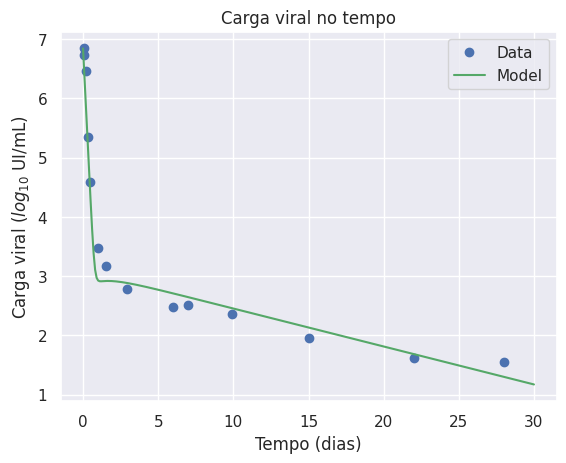

This chart was generated by the following Python code:
import matplotlib.pyplot as plt

from scipy.integrate import odeint
from scipy.spatial import distance
from scipy.interpolate import InterpolatedUnivariateSpline

import numpy as np

import seaborn as sns

import os

sns.set()

def dinamica_Extracelular(y, t, beta, delta, epsilon, p, c, k):
    
    # inicializa com zeros
    dy = np.zeros(4)
    
    # equacoes: y[0] = T, y[1] = I, y[2] = E, y[3] = V

    dy[0] = - beta*y[3]*y[0]
    dy[1] = k*y[2] - delta*y[1]
    dy[2] = beta*y[3]*y[0] - k*y[2]
    dy[3] = (1 - epsilon)*p*y[1] - c*y[3]  

    return dy

def plot(t_pts, solve):
    
    v = solve[:,3]
    log_v = np.log10(v)
    plt.plot(t_pts, log_v, '-g')
    plt.title("Carga viral no tempo")
    plt.ylabel("Carga viral ($log_{10}$ UI/mL)")
    plt.xlabel("Tempo (dias)")
    plt.legend(["Data", "Model"])

    
def solver(delta, epsilon, p, c, k, V0, days):
    
    # passo
    h = 0.1
    # Dias simulados
    t_range = np.linspace(0, days, int(days/h))

    # condicoes iniciais
    T0 = 1.85*10**7
    beta = 5*10**-8
    E0 = beta*T0*V0
    I0 = k*E0
        
    yinit = np.array([T0,I0,E0,V0], dtype='f')
    return t_range, odeint(dinamica_Extracelular, yinit, t_range, args=(beta, delta, epsilon, p, c, k))

def custo(param_adj, t_exp, data_exp, days):
    
    t_range, sol = solver(param_adj[0], param_adj[1], param_adj[2], param_adj[3], param_adj[4], 10**data_exp[0], days)

    solV = sol[:,3]
    for v in solV:
        if v < 0:
            return 100000
    logsolV = np.log10(solV)
    
    ius = InterpolatedUnivariateSpline(t_exp, data_exp)
    
    yi = ius(t_range)
    
    dst = distance.euclidean(logsolV, yi)
    return dst


if __name__ == "__main__":
    
    delta = 0.147512625
    epsilon = 0.998999938
    p = 1.000602604
    c = 11.84463478
    k = 1.001108176

    beta = 5*10**-8
    days = 30

    # --- for patient B06
    PATB06 = [6.3780, 6.4109, 5.6277, 4.4948, 3.9268, 3.1973, 2.8537, 2.5340, 2.4378,
              2.3404, 2.3345, 2.2355, 2.0492, 2.1173]
    t_exp1 = [0.04, 0.08, 0.17, 0.33, 0.50, 0.92, 1.50, 2.95, 4.89, 6.88, 8.85, 13.85, 20.86, 27.96]
    # --------------------------------------------------------------------------------------------------------
    # --- for patient B16
    PATB16 = [6.3541, 6.3212, 5.5915, 4.1949, 3.8517, 3.6651, 3.4814, 3.2529, 3.0120,
              3.0302, 2.7528, 2.3838, 2.1818, 1.9243]
    t_exp2 = [0.04, 0.08, 0.17, 0.34, 0.50, 1.00, 1.50, 3.01, 6.01, 7.00, 9.99, 14.00, 20.98, 30.01]
    # --------------------------------------------------------------------------------------------------------
    # --- for patient B17
    PATB17 = [6.4885, 6.5486, 5.6096, 4.4266, 3.8878, 3.2076, 3.1626, 2.9128, 2.8432,
              2.7474, 2.7016, 2.3541, 2.0453, 1.4914]
    t_exp3 = [0.04, 0.08, 0.17, 0.33, 0.50, 1.01, 1.50, 2.99, 6.03, 7.02, 9.98, 14.04, 21.03, 30.03]
    # --------------------------------------------------------------------------------------------------------
    # --- for patient C05
    PATC05 = [6.394490, 6.254302, 5.833741, 4.727484, 3.889414, 3.261501, 3.182415, 2.990339,
              2.609594, 2.527630, 2.743510, 2.694605, 2.227887, 1.863323]
    t_exp4 = [0.04, 0.08, 0.17, 0.33, 0.50, 1.00, 1.50, 2.86, 6.91, 8.86, 9.88, 13.90, 21.87, 30.87]
    # --------------------------------------------------------------------------------------------------------
    # --- for patient C06
    PATC06 = [6.839431, 6.735814, 6.452393, 5.340039, 4.581198, 3.481012, 3.164055, 2.780317, 2.484300,
              2.509203, 2.369216, 1.949390, 1.623249, 1.556303]
    t_exp5 = [0.04, 0.08, 0.17, 0.33, 0.48, 1.00, 1.50, 2.94, 5.99, 7.01, 9.91, 15.00, 22.00, 28.02]
    # --------------------------------------------------------------------------------------------------------
    # --- for patient C09
    PATC09 = [6.424965, 6.303063, 6.028728, 4.642148, 4.349588, 3.484015, 3.243286, 2.816904, 2.576341,
              2.089905, 2.025306, 1.698970, 1.278754, 1.342423]
    t_exp6 = [0.04, 0.08, 0.17, 0.34, 0.50, 1.00, 1.50, 2.96, 3.94, 7.94, 9.95, 14.94, 24.03, 30.94]
    # --------------------------------------------------------------------------------------------------------
    # --- average of pats
    AVERAGE_PATS = [6.47991433, 6.42897983, 5.857277, 4.63766183, 4.08108333, 3.38275467, 3.18124267, 2.88121,
                    2.66053917, 2.54078967, 2.487822, 2.21939417, 1.90103167, 1.7158415]

    #plt.plot(t_exp1, PATB06, 'o')
    #plt.plot(t_exp2, PATB16, 'o')
    #plt.plot(t_exp3, PATB17, 'o')
    #plt.plot(t_exp4, PATC05, 'o')
    plt.plot(t_exp5, PATC06, 'o')
    #plt.plot(t_exp6, PATC09, 'o')
    #plt.plot(t_exp6, AVERAGE_PATS, 'o')
    
    t_range, sol = solver(delta, epsilon, p, c, k, 10**PATC06[0], days)

    plot(t_range, sol)

'''
    # Tempo das medicoes e da discretizacao do modelo
    x = [0.04, 0.08, 0.17, 0.34, 0.50, 1.00, 1.50, 2.96, 3.94, 7.94, 9.95, 14.94, 24.03, 30.94]

    # Media do resultado experimental
    y = [6.47991433, 6.42897983, 5.857277, 4.63766183, 4.08108333, 3.38275467,
         3.18124267, 2.88121, 2.66053917, 2.54078967, 2.487822, 2.21939417,
         1.90103167, 1.7158415]

    # Desvio padrao dos dados
    yerr = [0.182129952, 0.182630388, 0.337284052, 0.390495914, 0.307469046, 0.18942229,
            0.200947972, 0.239112485, 0.222385492, 0.324597051, 0.294209462, 0.350716883,
            0.372253077, 0.297196377]

    plt.errorbar(x, y, yerr=yerr, fmt='.k')
    '''

cwd = os.getcwd()
plt.savefig(cwd+"/P5_Average.png", dpi=300)

plt.show()
